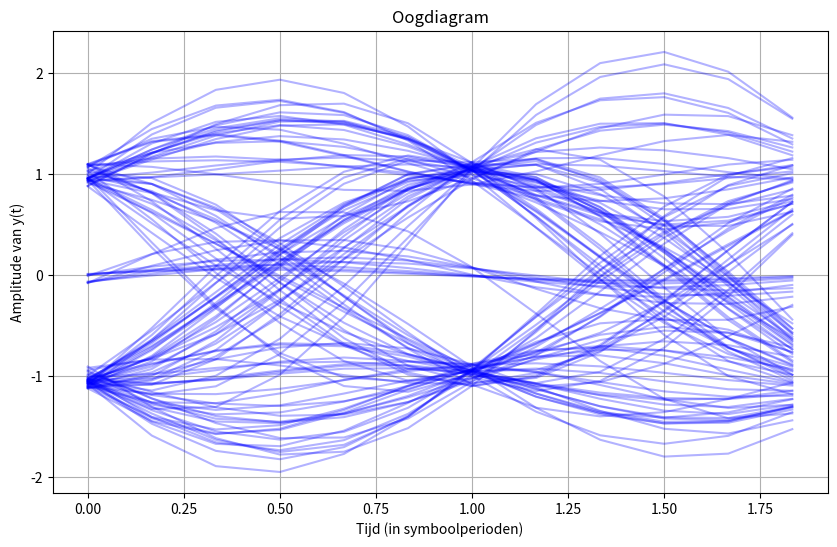
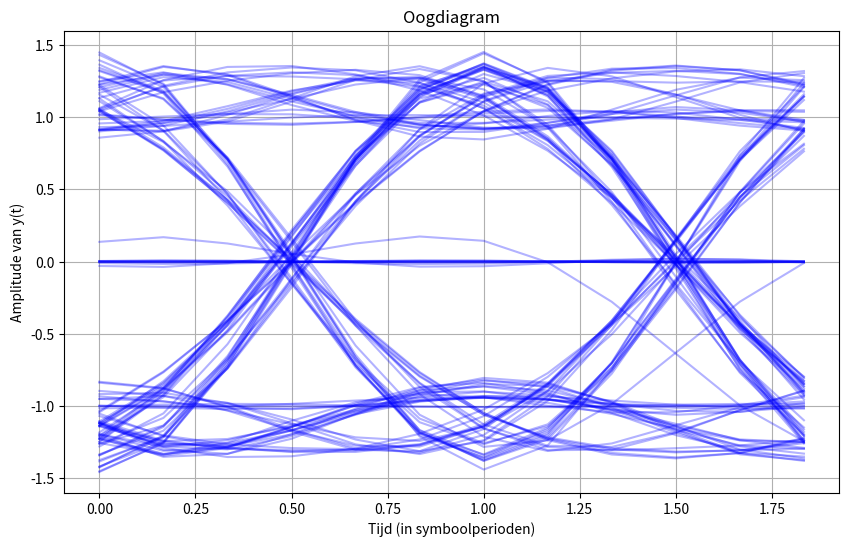
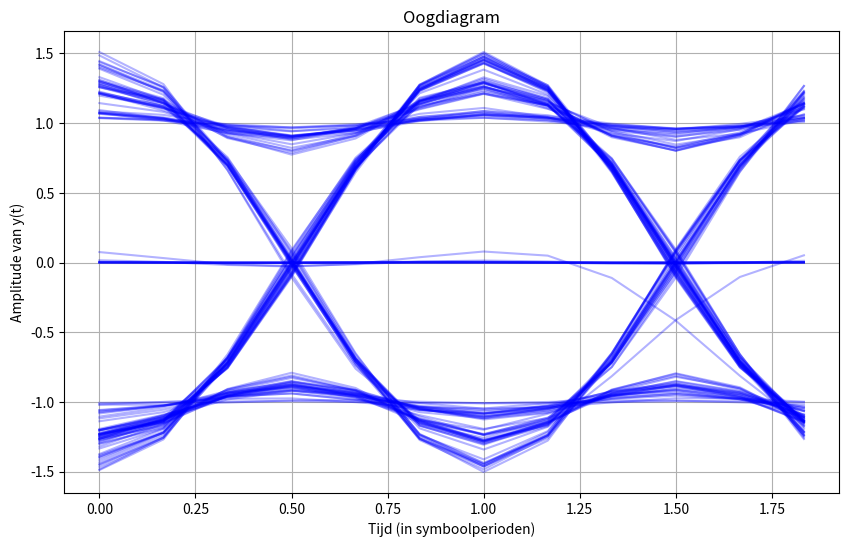

These figures' Python source, in order:
import numpy as np
import math
import matplotlib.pyplot as plt
from scipy.special import erfc

#################################################
############## Mapping en Detectie ##############
#################################################

def mapper(bit_array,M,type):
    """
        Functie die de bits in bit_array omzet naar complexe symbolen van een bepaalde constellatie
        Input:
            bit_array = 1D numpy array met bits (0 of 1) die gemapped moeten worden
            M = de grootte van de constellatie
            type = str met type van de constellatie (in dit project 'PAM', 'PSK' of 'QAM'
        Output:
            symbols = 1D numpy array bestaande uit (complexe) symbolen van de constellatie die overeenkomen met de bits in bit_array
    """
    symbols=np.array([])
    
    if type == 'PAM':
        bit_pairs = bit_array.reshape(-1,2)
        gray_mapping = {
            (0,0): -3,
            (0,1): -1,
            (1,1): 1,
            (1,0): 3
        }
        symbols = np.array([gray_mapping[tuple(b)] for b in bit_pairs])
        symbols = symbols / np.sqrt(5) #normalisatie!!
    
    elif type == 'PSK':
        symbols = np.where(bit_array == 0, -1, 1)
    elif type == 'QAM':
        bit_pairs = bit_array.reshape(-1, 2)
        gray_mapping = {
            (0, 0): -1 - 1j,
            (0, 1): -1 + 1j,
            (1, 1): 1 + 1j,
            (1, 0): 1 - 1j
        }
        symbols = np.array([gray_mapping[tuple(b)] for b in bit_pairs])
        symbols = symbols / np.sqrt(2)

    return symbols

def demapper(symbols,M,type):
    """
        Functie die de (complexe) symbolen in symbols omzet naar de bijhorende bits
        Input:
            symbols = 1D numpy array bestaande uit (complexe) symbolen van de constellatie die gedemapped moeten worden
            M = de grootte van de constellatie
            type = str met type van de constellatie (in dit project 'PAM', 'PSK' of 'QAM'
        Output:
            bit_array_demapped = 1D numpy array met bits (0 of 1) die overeenkomen met de symbolen in symbols
    """
    bit_array_demapped = np.array([])

    if type == 'PAM':
        pam_mapping = {
            -3 / np.sqrt(5): [0, 0],
            -1 / np.sqrt(5): [0, 1],
            1 / np.sqrt(5): [1, 1],
            3 / np.sqrt(5): [1, 0]
        }
        for sym in symbols:
            if sym < -2 / np.sqrt(5):
                bit_array_demapped = np.hstack([bit_array_demapped, pam_mapping[-3 / np.sqrt(5)]])
            elif sym < 0: 
                bit_array_demapped = np.hstack([bit_array_demapped, pam_mapping[-1 / np.sqrt(5)]])
            elif sym < 2 / np.sqrt(5):
                bit_array_demapped = np.hstack([bit_array_demapped, pam_mapping[1 / np.sqrt(5)]])
            else:
                bit_array_demapped = np.hstack([bit_array_demapped, pam_mapping[3 / np.sqrt(5)]])

    elif type == 'PSK':
        bit_array_demapped = np.where(symbols.real < 0, 0, 1)

    elif type == 'QAM':

        qam_mapping = {
            (-1 / np.sqrt(2), -1 / np.sqrt(2)): [0, 0],  
            (-1 / np.sqrt(2), 1 / np.sqrt(2)): [0, 1],   
            (1 / np.sqrt(2), 1 / np.sqrt(2)): [1, 1],
            (1 / np.sqrt(2), -1 / np.sqrt(2)): [1, 0]
        }

        for sym in symbols:
            real_sign = 1 if sym.real >= 0 else -1 
            imag_sign = 1 if sym.imag >= 0 else -1
            bit_array_demapped = np.hstack([bit_array_demapped, qam_mapping[(real_sign / np.sqrt(2), imag_sign / np.sqrt(2))]])

    return bit_array_demapped

def discreet_geheugenloos_kanaal(a,sigma,A0,theta):
    """
        Functie die het discreet geheugenloos kanaal simuleert
        Input:
            a = 1D numpy array die de sequentie van datasymbolen ak bevat
            sigma = standaard deviatie van de witte ruis
            A0 = de schalingsfactor van het kanaal
            theta = de faserotatie (in radialen)
        Output:
            z = 1D numpy array die de samples van het ontvangen signaal zk bevat (aan de ontvanger)
    """
    z=np.array([])

    # Genereer witte Gaussiaanse ruis (complex)
    r_ruis = np.random.normal(0,sigma,len(a))
    i_ruis = np.random.normal(0,sigma,len(a))
    ruis = r_ruis + i_ruis *1j
    
    hch = A0 * np.exp(1j * theta)
    
    z = hch * a + ruis
    
    return z

def maak_decisie_variabele(z,A0_hat,theta_hat):
    """
        Functie die het gedecimeerde signaal z schaalt met hch_hat en de fase compenseert met rotatie over theta_hat
        Input:
            z = 1D numpy array die het gedecimeerde signaal bevat
            A0_hat = de geschatte schalingsfactor van het kanaal
            theta_hat = de geschatte faserotatie die de demodulator introduceerde (in radialen)
        Output:
            u = 1D numpy array die de decisievariabelen bevat
    """
    u=np.array([])

    u = z * np.exp(-1j * theta_hat)/ A0_hat 
    return u

def decisie(u,M,type):
    """
        Functie die de decisievariabelen afbeeldt op de meest waarschijnlijke bijhorende symbolen
        Input:
            u = 1D numpy array met de decisievariabelen
            M = de grootte van de constellatie
            type = str met type van de constellatie (in dit project 'PAM', 'PSK' of 'QAM'
        Output:
            symbols = 1D numpy array bestaande uit (complexe) symbolen van de constellatie die het meest waarschijnlijk horen bij de decisievariabelen
    """
    symbols = np.array([])

    if type == 'PAM':
        symbols = np.where(u.real < -2 / np.sqrt(5), -3 / np.sqrt(5), np.where(u.real < 0, -1 / np.sqrt(5),np.where(u.real < 2 / np.sqrt(5), 1 / np.sqrt(5), 3 / np.sqrt(5))))
    
    elif type == 'PSK':
        symbols = np.where(u.real < 0, -1, 1)

    elif type == 'QAM':
        I = np.where(u.real < 0, -1 / np.sqrt(2), 1 / np.sqrt(2))
        Q = np.where(u.imag < 0, -1 / np.sqrt(2), 1 / np.sqrt(2))
        symbols = I + 1j * Q

    return symbols

#################################################
############## Basisbandmodulatie ###############
#################################################


def moduleerBB(a,T,Ns,alpha,Lf):
    """
        Functie die de symboolsequentie a omzet in een basisbandsignaal
        Input:
            a = 1D numpy array bestaande uit (complexe) symbolen van de constellatie die gemoduleerd moeten worden
            T = symboolinterval
            Ns = aantal samples per symboolinterval
            alpha = roll-off factor van de square-root raised cosine puls
            Lf = aantal symboolintervallen van puls voordat we deze afknotten (aan een zijde); de pulse bestaat dus uit 2Lf symboolintervallen
        Output:
            sBB = 1D numpy array die de samples van het gemoduleerde signaal sBB(t) bevat
    """
    K = len(a)
    num_samples = K * Ns + 2 * Lf * Ns  # Total number of samples (accounting for pulse truncation)
    sBB = np.zeros(num_samples, dtype=complex)

    print(num_samples)
    print(K)
    for n in range(num_samples):
        t = (n - Lf * Ns) * (T / Ns)
        for k in range(K):
            sBB[n] += a[k] * pulse(t - k*T, T, alpha)

    return sBB

def basisband_kanaal(sBB,sigma,A0,theta):
    """
        Functie die het continue-tijd basisbandkanaal simuleert
        Input:
            sBB = 1D numpy array die de samples van het gemoduleerde signaal sBB(t) bevat
            sigma = standaard deviatie van de witte ruis
            A0 = de schalingsfactor van het kanaal
            theta = de faserotatie (in radialen)
        Output:
            rBB = 1D numpy array die de samples van het ontvangen signaal rBB(t) bevat (aan de ontvanger)
    """
    rBB=np.array([])

    length = len(sBB)

    h_ch = A0 * np.exp(1j * theta)

    # Genereer de witte ruis: complexe circulair symmetrische Gaussiaanse ruis
    # De reële en imaginaire delen hebben beide een standaarddeviatie van sigma/sqrt(2)
    nBB = np.random.normal(0, sigma / np.sqrt(2), len(sBB)) + 1j * np.random.normal(0, sigma / np.sqrt(2), len(sBB))

    rBB = h_ch * sBB + nBB

    return rBB

def demoduleerBB(rBB,T,Ns,alpha,Lf):
    """
        Functie die het ontvangen signaal rBB(t) demoduleert
        Input:
            rBB = 1D numpy array die de samples van het ontvangen signaal rBB(t) bevat dat gedemoduleerd moet worden
            T = symboolinterval
            Ns = aantal samples per symboolinterval
            alpha = roll-off factor van de square-root raised cosine puls
            Lf = aantal symboolintervallen van puls voordat we deze afknotten (aan 1 zijde); de pulse bestaat dus uit 2Lf symboolintervallen
        Output:
            y = 1D numpy array die de samples van het gedemoduleerde signaal rBB(t) bevat
    """
    # Tijdstip array voor de puls
    t = np.linspace(-Lf*T, Lf*T, num = 2*Lf*Ns + 1)
    
    # Genereer de zenderpuls (ontvangerfilter)
    hrec = pulse(t, T, alpha)
    
    # Convolutie
    y = T * np.convolve(rBB, hrec)

    # schaal door Ns om het effect van oversampling te corrigeren
    # convolutie zorgt impliciet voor factor Ns
    y /= Ns
    
    # Afkappen om de juiste lengte te verkrijgen
    start_index = 2 * Lf * Ns #factor 2 belangrijk!
    y = y[start_index:-start_index]

    return y

def decimatie(y,Ns,Lf):
    """
        Functie die de decimatie uitvoert op het gedemoduleerd signaal y(t)
        Input:
            y = 1D numpy array die de samples van het gedemoduleerde signaal y(t) bevat
            Ns = aantal samples per symboolinterval
            Lf = aantal symboolintervallen van puls voordat we deze afknotten (aan 1 zijde); de pulse bestaat dus uit 2Lf symboolintervallen
        Output:
            z = 1D numpy array die de samples na decimatie bevat
    """
    
    tau_opt = 0  
    #num_symbols = len(y) // Ns  # This should match the number of original symbols

    # Decimatie: één sample per symboolperiode (bij k*T + tau_opt), de afkapping is al gebeurd bij demodulatie
    z = y[tau_opt::Ns] # Selecteer elk Ns-de sample, startend bij tau_opt
    
    return z

#################################################
############## Draaggolfmodulatie ###############
#################################################

def moduleer(sBB,T,Ns,frequentie):
    """
        Functie die de (complexe) symbolen in symbols moduleert
        Input:
            a = 1D numpy array bestaande uit (complexe) symbolen van de constellatie die gemoduleerd moeten worden
            T = symboolinterval
            Ns = aantal samples per symboolinterval
            frequentie = draaggolfrequentie
        Output:
            s = 1D numpy array die de samples van het gemoduleerde signaal s(t) bevat
    """
    s=np.array([])

    # voeg hier je code toe

    return s

def kanaal(s,sigma,A0):
    """
        Functie die het kanaal simuleert
        Input:
            s = 1D numpy array die de samples van het gemoduleerde signaal s(t) bevat
            sigma = standaard deviatie van de witte ruis
            A0 = schalingsfactor van het kanaal
        Output:
            r = 1D numpy array die de samples van het ontvangen signaal r(t) bevat (aan de ontvanger)
    """
    r=np.array([])

    # voeg hier je code toe

    return r

def demoduleer(r,T,Ns,frequentie,theta):
    """
        Functie die het ontvangen signaal r(t) demoduleert
        Input:
            r = 1D numpy array die de samples van het ontvangen signaal r(t) bevat dat gedemoduleerd moet worden
            T = symboolinterval
            Ns = aantal samples per symboolinterval
            frequentie = draaggolfrequentie
            theta = onbekende faserotatie die de demodulator introduceert (in radialen)
        Output:
            rBB = 1D numpy array die de samples van het gedemoduleerde signaal r(t) bevat
    """
    rBB=np.array([])

    # voeg hier je code toe

    return rBB

def pulse(t,T,alpha):
    """ Niet aanpassen!
        Functie die de square-root raised cosine puls genereert
        Input:
            t = 1D numpy array met tijdstippen waarop de puls gesampled moet worden
            T = symboolinterval
            alpha = roll-off factor
        Output:
            p = 1D numpy array met de samples van de puls op de tijdstippen in t
    """
    een = (1-alpha)*np.sinc(t*(1-alpha)/T)
    twee = (alpha)*np.cos(math.pi*(t/T-0.25))*np.sinc(alpha*t/T-0.25)
    drie = (alpha)*np.cos(math.pi*(t/T+0.25))*np.sinc(alpha*t/T+0.25)
    p = 1/np.sqrt(T)*(een+twee+drie)
    return p

# plot fouriergetransformeerde pulse voor verschillende alpha
def plot_fourier_transform(alpha_values, T, t):
    plt.figure(figsize=(12, 8))
    
    for alpha in alpha_values:
        pulse_samples = pulse(t, T, alpha)
        freqs = np.fft.fftfreq(len(t), d=t[1]-t[0])
        fourier_transform = np.fft.fft(pulse_samples)
        
        plt.plot(freqs, np.abs(fourier_transform), label=f'α={alpha}')
    
    plt.title('Fourier Transform of Square-Root Raised Cosine Pulses')
    plt.xlabel('Frequency')
    plt.ylabel('Magnitude')
    plt.grid()
    plt.legend()
    plt.xlim(-5, 5)  # Adjust as necessary for your specific use case
    plt.show()

# Sample parameters
T = 1.0  # Example symbol interval
alpha_values = [0.05, 0.5, 0.95]  # Different roll-off factors
t = np.linspace(-4, 4, 1000)  # Time instances

#plot_fourier_transform(alpha_values, T, t)




##########################
##tests #################

def plot_scatter(symbols, title="Scatter Plot"):
    """
    Plot de ontvangen symbolen in een scatterplot.
    """
    plt.figure()
    plt.scatter(symbols.real, symbols.imag, color='blue', marker='o')
    plt.title(title)
    plt.xlabel("Re")
    plt.ylabel("Im")
    plt.grid(True)
    plt.show()


###TEST VRAAG 4###
def vraag4(mod_type = 'QAM'):
    bit_array = np.random.randint(0, 2, 10000)  # Random bits
    M = 4 
    A0 = 1 
    theta = 0 
    sigma = 0

    # Map de bits naar symbolen
    symbols = mapper(bit_array, M, mod_type)

    Eb_N0_dB_range = np.arange(0, 40, 10)

    received_symbols = discreet_geheugenloos_kanaal(symbols, sigma, A0, theta)

    na_decisie = maak_decisie_variabele(received_symbols, A0, theta)

    plot_scatter(na_decisie, title="4-QAM Scatter Plot zonder ruis")

    for Eb_N0_dB in Eb_N0_dB_range:

        Eb_N0_linear = 10 ** (Eb_N0_dB / 10)

        sigma = math.sqrt(1/(Eb_N0_linear*math.log2(M)*2))

        received_symbols_with_noise = discreet_geheugenloos_kanaal(symbols, sigma, A0, theta)

        na_decisie_with_noise = maak_decisie_variabele(received_symbols_with_noise, A0, theta)

        plot_scatter(na_decisie_with_noise, title=f"4-QAM Scatter Plot bij Eb/N0 = {Eb_N0_dB} dB")

###TEST VRAAG 5###
def vraag5(mod_type='QAM'):
    bit_array = np.random.randint(0, 2, 1000)  # Random bits
    M = 4
    A0 = 1  
    theta = 0 
    sigma = 0 

    symbols = mapper(bit_array, M, mod_type)

    received_symbols = discreet_geheugenloos_kanaal(symbols, sigma, A0, theta)

    na_decisie = maak_decisie_variabele(received_symbols, A0, theta)

    estimated_symbols = decisie(na_decisie, M, mod_type)

    correct_estimation = np.allclose(symbols, estimated_symbols)
    print(f"Correcte constellatiepunten teruggevonden voor N0 = 0: {correct_estimation}")

    # Scatterplot maken om visueel te inspecteren
    plot_scatter(na_decisie, title="4-QAM Scatter Plot zonder ruis (N0 = 0)")




# Q-function
def q_function(x):
    return 0.5 * erfc(x / np.sqrt(2))

def theoretical_ber(M, mod_type, Eb_N0_range):
    
    if mod_type == 'PSK':
        return q_function(np.sqrt(2 * Eb_N0_range))
    
    elif mod_type == 'QAM':
        return  q_function(np.sqrt(2*Eb_N0_range))
    
    elif mod_type == 'PAM':
        return (3/4) * q_function(np.sqrt(2*Eb_N0_range*0.4))
    
    return None

def ber_simulation(M, mod_type, Eb_N0_range,epsilon=0,phi=0):
    bit_errors = []
    num_bits = 100000  # Number of bits per simulation

    A = 1
    A_ = A*epsilon + A

    theta = np.pi/6
    theta_ = phi +  theta


    
    for Eb_N0 in Eb_N0_range:
        total_bit_errors = 0
        total_bits = 0

        # sigma
        sigma = math.sqrt(1/(Eb_N0*math.log2(M)*2))
        print(sigma)
        
        while total_bit_errors < 100:
            bit_array = np.random.randint(0, 2, num_bits)
            
            symbols = mapper(bit_array, M, mod_type)
            received_symbols = discreet_geheugenloos_kanaal(symbols, sigma, A, theta)
            decision_variables = maak_decisie_variabele(received_symbols, A_, theta_)
            estimated_symbols = decisie(decision_variables, M, mod_type)
            demapped_bits = demapper(estimated_symbols, M, mod_type)
            
            bit_errors_current = np.sum(bit_array != demapped_bits)
            total_bit_errors += bit_errors_current
            total_bits += len(bit_array)
        
        ber = total_bit_errors / total_bits
        bit_errors.append(ber)
    
    return bit_errors

def plot_ber(Eb_N0_dB_range, ber_data):
    plt.figure()
    
    for modulation, (simulated_ber, theoretical_ber) in ber_data.items():
        plt.semilogy(Eb_N0_dB_range, simulated_ber, 'o-', label=f'{modulation.upper()} Simulated')
        
        plt.semilogy(Eb_N0_dB_range, theoretical_ber, '--', label=f'{modulation.upper()} Theoretical')
    
    plt.xlabel('$E_b/N_0$ (dB)')
    plt.ylabel('BER')
    plt.title('BER vs. $E_b/N_0$ (Simulated vs. Theoretical)')
    plt.legend()
    plt.grid(True, which='both', linestyle='--')
    plt.ylim([1e-4, 1e0])
    plt.show()


def vraag6(r):
    Eb_N0_dB_range = np.arange(0, r, 1)
    
    # Convert Eb/N0 from dB to linear scale
    Eb_N0_range_linear = 10 ** (Eb_N0_dB_range / 10)

    ber_bpsk = ber_simulation(2, 'PSK', Eb_N0_range_linear)
    ber_qam = ber_simulation(4, 'QAM', Eb_N0_range_linear)
    ber_pam = ber_simulation(4, 'PAM', Eb_N0_range_linear)
    
    # theoretische waarde
    theory_bpsk = theoretical_ber(2, 'PSK', Eb_N0_range_linear)
    theory_qam = theoretical_ber(4, 'QAM', Eb_N0_range_linear)
    theory_pam = theoretical_ber(4, 'PAM', Eb_N0_range_linear)

    ber_data = {
    'bpsk': (ber_bpsk, theory_bpsk),
    'qam': (ber_qam, theory_qam),
    'pam': (ber_pam, theory_pam)
}   

    # Plot
    plot_ber(Eb_N0_dB_range, ber_data)


##vraag 7
def vraag7():
    r = 8
    Eb_N0_dB_range = np.arange(0, r, 1)
    Eb_N0_range_linear = 10 ** (Eb_N0_dB_range / 10)

    phi = 0
    l = [0,0.1,0.2]
    for epsilon in l:
        ber_bpsk = ber_simulation(2, 'PSK', Eb_N0_range_linear,epsilon,phi)
        ber_pam = ber_simulation(4, 'PAM', Eb_N0_range_linear,epsilon,phi)

        # originele waarde
        theory_bpsk = theoretical_ber(2, 'PSK', Eb_N0_range_linear)
        theory_pam = theoretical_ber(4, 'PAM', Eb_N0_range_linear)

        ber_data = {
            'bpsk': (ber_bpsk, theory_bpsk),
            'pam': (ber_pam, theory_pam)
        }

        plot_ber(Eb_N0_dB_range, ber_data)

##vraag 8
def vraag8():
    r = 8
    Eb_N0_dB_range = np.arange(0, r, 1)
    Eb_N0_range_linear = 10 ** (Eb_N0_dB_range / 10)

    epsilon = 0
    l = [0,np.pi/16,np.pi/8,np.pi/4]
    for phi in l:
        ber_qam = ber_simulation(4, 'QAM', Eb_N0_range_linear,epsilon,phi)

        # originele waarde
        theory_qam = theoretical_ber(4, 'QAM', Eb_N0_range_linear)

        ber_data = {
            'qam': (ber_qam,theory_qam)
        }

        plot_ber(Eb_N0_dB_range, ber_data)

# Functie om het oogdiagram te plotten
def plot_oogdiagram(y, T, Ns, num_symbols=2):
    samples_per_symbol = int(Ns * T)
    interval = samples_per_symbol * num_symbols
    num_intervals = len(y) // interval

    plt.figure(figsize=(10, 6))
    for i in range(num_intervals):
        print(i)
        start = i * interval
        end = start + interval
        plt.plot(np.arange(0, interval) / Ns, np.real(y[start:end]), 'b', alpha=0.3)

    plt.xlabel("Tijd (in symboolperioden)")
    plt.ylabel("Amplitude van y(t)")
    plt.title("Oogdiagram")
    plt.grid(True)
    plt.show()

# Parameters
T = 1               # Symboolduur
Ns = 6           # Samples per symboolperiode
alpha_values = [0.05, 0.5, 0.95]  # Verschillende roll-off factoren
Lf = 10              # Puls afknotting

# Bitsequentie genereren en mappen naar BPSK-symbolen
num_bits = 200
bits = np.random.randint(0, 2, num_bits)
a = mapper(bits,2,'PSK')

# Oogdiagram genereren voor verschillende alpha-waarden
for alpha in alpha_values:
    # Moduleren en door een ruisvrij kanaal sturen
    print(alpha)
    sBB = moduleerBB(a, T, Ns, alpha, Lf)
    print(sBB)
    y = basisband_kanaal(sBB,0,1,0)  # h_ch is 1 zonder amplitudeverandering

    # Plot oogdiagram voor de roll-off factor alpha
    print(f"Oogdiagram voor alpha = {alpha}")
    plot_oogdiagram(y, T, Ns, num_symbols=2)
    






#vraag6(8)
#vraag7()
#vraag8()
#vraag4('QAM')
#vraag5('QAM')



